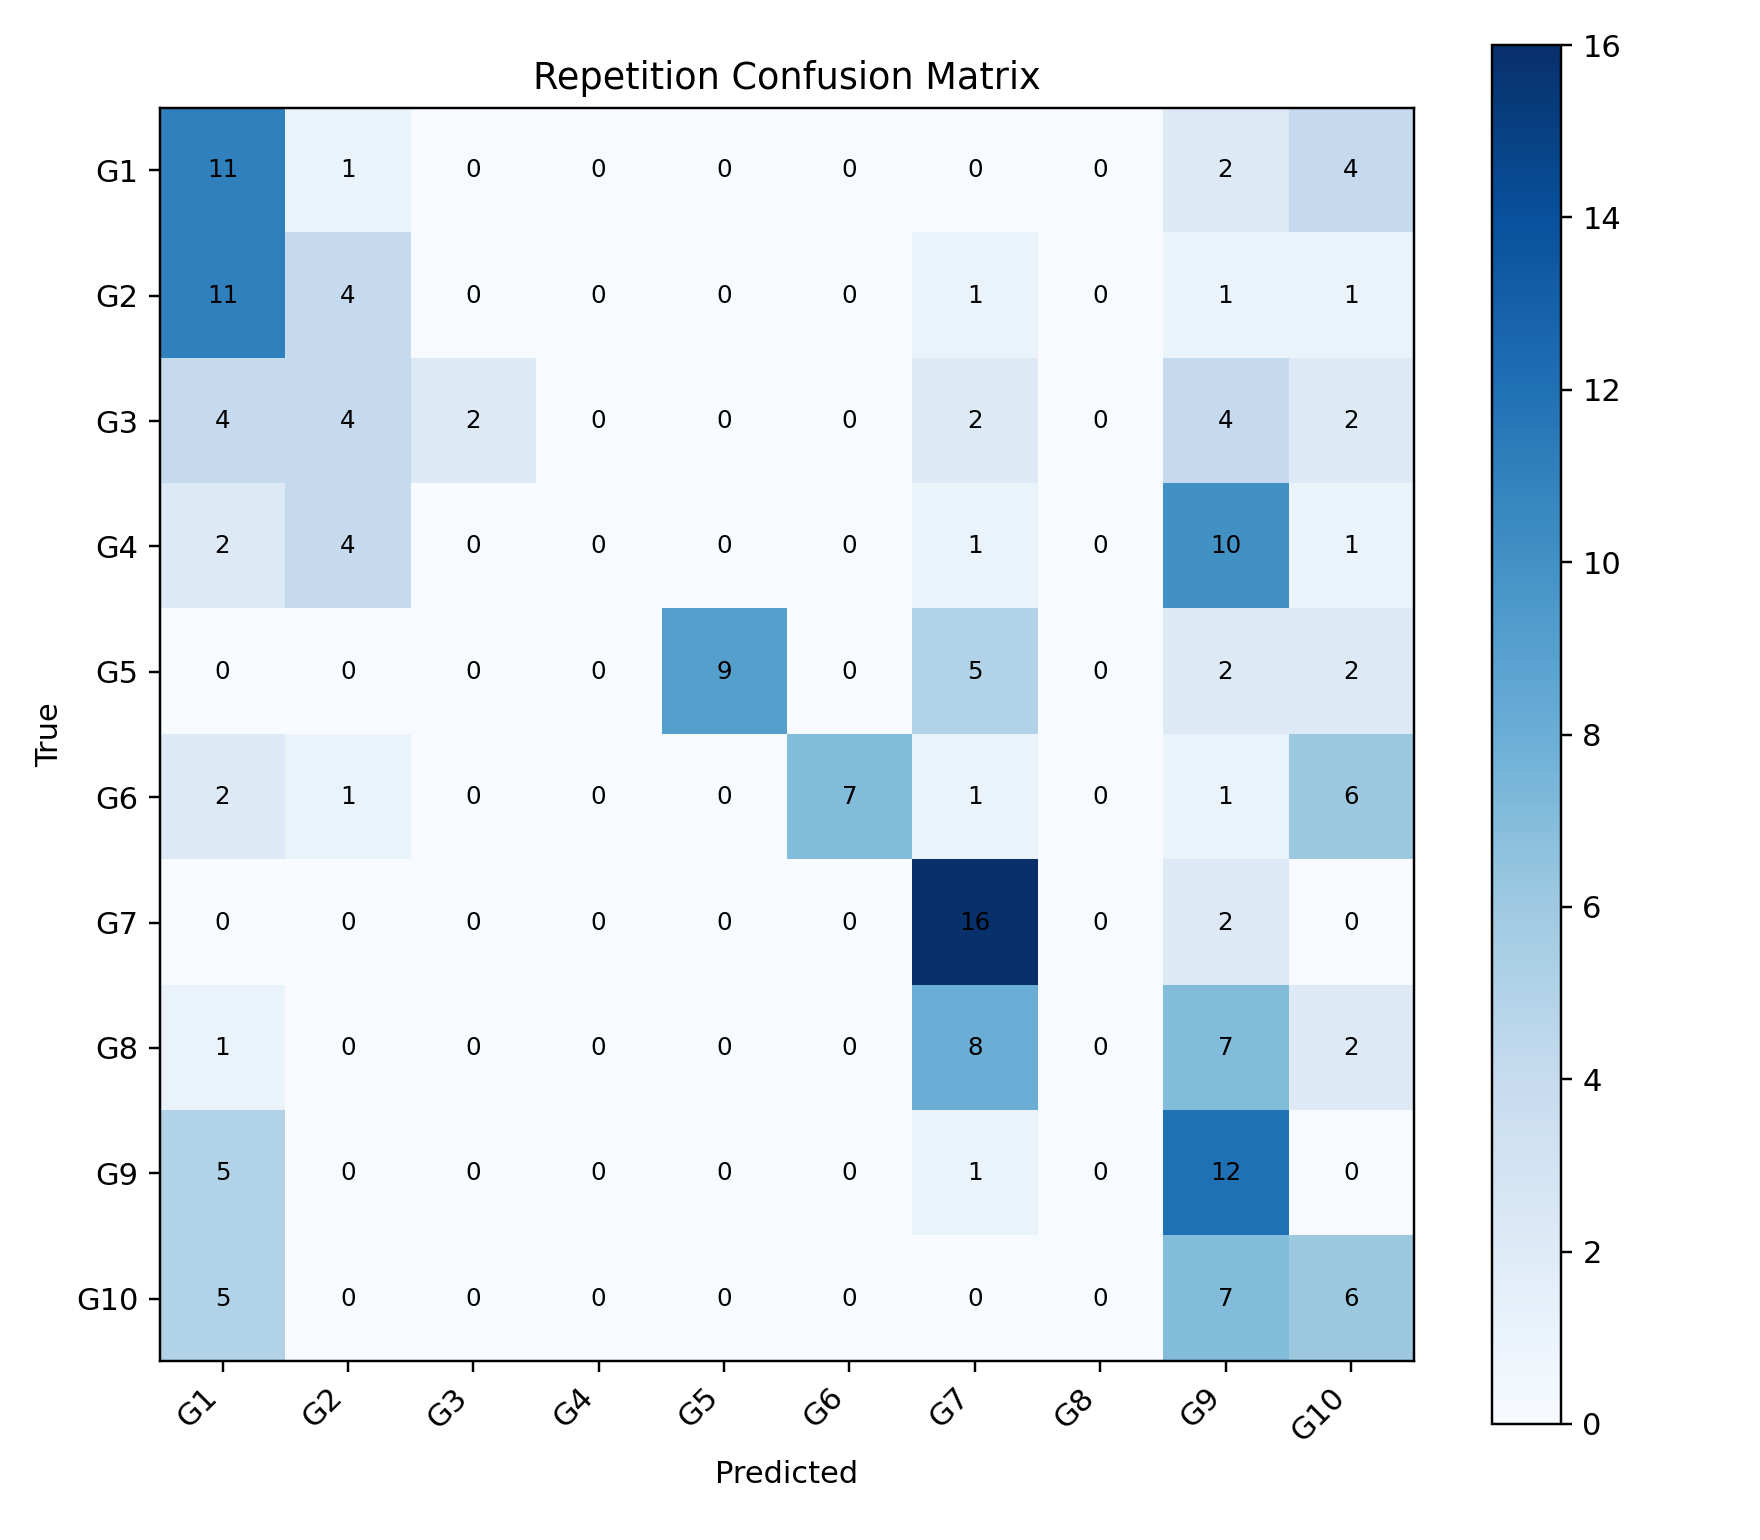

Source data for this figure (header and first rows):
, G1, G2, G3, G4, G5, G6, G7, G8, G9, G10
G1, 11, 1, 0, 0, 0, 0, 0, 0, 2, 4
G2, 11, 4, 0, 0, 0, 0, 1, 0, 1, 1
G3, 4, 4, 2, 0, 0, 0, 2, 0, 4, 2
G4, 2, 4, 0, 0, 0, 0, 1, 0, 10, 1
G5, 0, 0, 0, 0, 9, 0, 5, 0, 2, 2
G6, 2, 1, 0, 0, 0, 7, 1, 0, 1, 6
G7, 0, 0, 0, 0, 0, 0, 16, 0, 2, 0
G8, 1, 0, 0, 0, 0, 0, 8, 0, 7, 2
G9, 5, 0, 0, 0, 0, 0, 1, 0, 12, 0
G10, 5, 0, 0, 0, 0, 0, 0, 0, 7, 6
